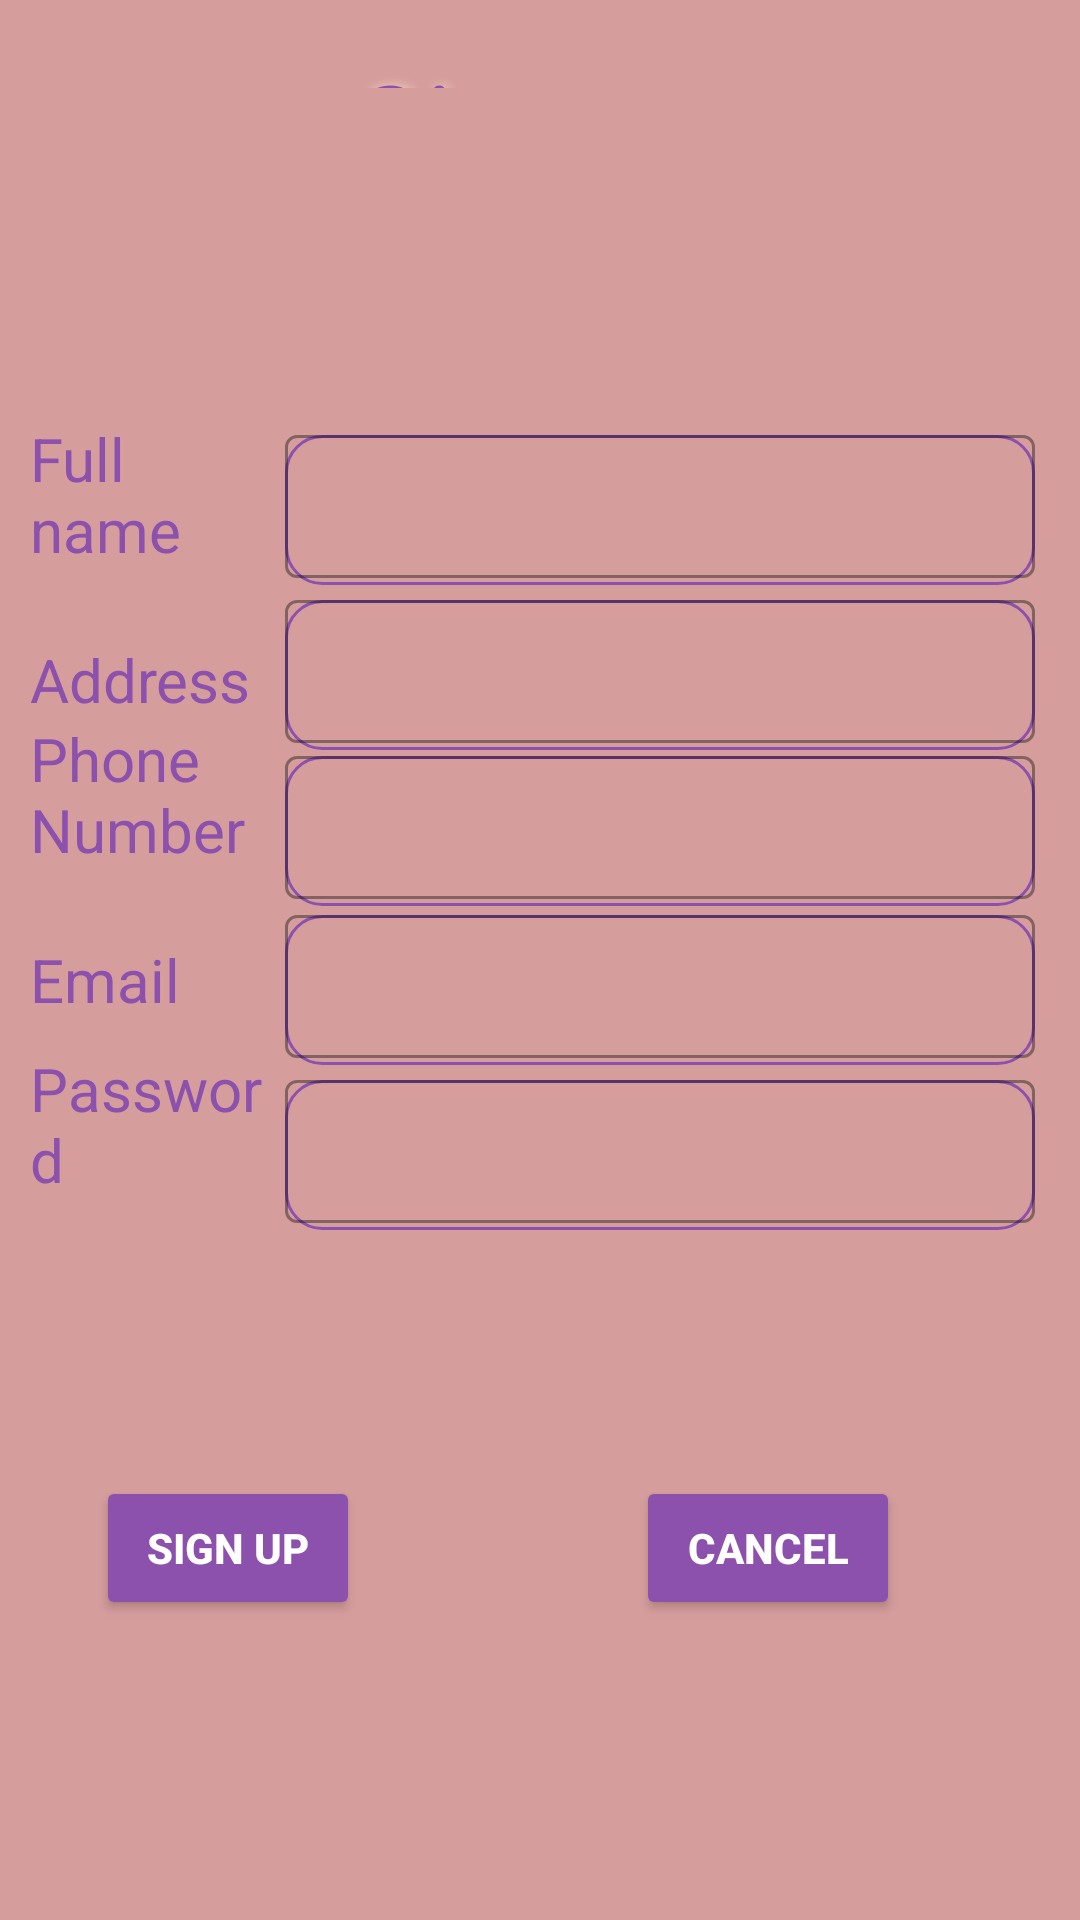

Produce the Android XML layout that renders to this screen, including the resource entries it uses.
<!-- AndroidManifest.xml: application theme Theme.Booker -->
<!-- res/layout/activity_register_user.xml -->
<?xml version="1.0" encoding="utf-8"?>
<androidx.constraintlayout.widget.ConstraintLayout xmlns:android="http://schemas.android.com/apk/res/android"
    xmlns:app="http://schemas.android.com/apk/res-auto"
    xmlns:tools="http://schemas.android.com/tools"
    android:layout_width="match_parent"
    android:layout_height="match_parent"
    tools:context=".ui.register_user.RegisterUserActivity"
    android:background="@color/gutbleeding">

    <RelativeLayout
        android:layout_width="match_parent"
        android:layout_height="match_parent">

        <ImageView
            android:layout_width="150dp"
            android:layout_height="150dp"
            android:layout_alignParentStart="true"
            android:layout_alignParentEnd="true"
            android:layout_marginStart="130dp"
            android:layout_marginTop="30dp"
            android:layout_marginEnd="131dp" />

        <TextView
            android:id="@+id/header"
            android:layout_alignParentBottom="true"
            android:layout_marginBottom="600dp"
            android:text="@string/sign_up"
            style="@style/headingOne" />


        <TextView
            android:id="@+id/name"
            style="@style/text"
            android:layout_alignParentStart="true"
            android:layout_marginStart="10dp"
            android:layout_marginEnd="272dp"
            android:layout_marginBottom="450dp"
            android:text="@string/full_name" />

        <com.google.android.material.textfield.TextInputLayout
            style="@style/inputLayout"
            android:background="@drawable/text_background"
            app:hintEnabled="false"
            android:layout_marginEnd="15dp"
            android:layout_marginBottom="445dp" >

            <com.google.android.material.textfield.TextInputEditText
                android:id="@+id/input_name"
                style="@style/inputField" />
        </com.google.android.material.textfield.TextInputLayout>


        <TextView
            android:id="@+id/address"
            style="@style/text"
            android:layout_alignParentStart="true"
            android:layout_marginStart="10dp"
            android:layout_marginEnd="267dp"
            android:layout_marginBottom="400dp"
            android:text="@string/address" />



        <com.google.android.material.textfield.TextInputLayout
            style="@style/inputLayout"
            android:layout_marginEnd="15dp"
            android:layout_marginBottom="390dp"
            android:background="@drawable/text_background"
            app:hintEnabled="false">
            <com.google.android.material.textfield.TextInputEditText
                android:id="@+id/input_address"
                style="@style/inputField"/>
        </com.google.android.material.textfield.TextInputLayout>


        <TextView
            android:id="@+id/phone_number"
            style="@style/text"
            android:layout_alignParentStart="true"
            android:layout_marginStart="10dp"
            android:layout_marginEnd="267dp"
            android:layout_marginBottom="350dp"
            android:text="@string/phone_number" />



        <com.google.android.material.textfield.TextInputLayout
            style="@style/inputLayout"
            android:layout_marginEnd="15dp"
            android:layout_marginBottom="338dp"
            android:background="@drawable/text_background"
            app:hintEnabled="false">
            <com.google.android.material.textfield.TextInputEditText
                android:id="@+id/input_phoneNumber"
                style="@style/inputField" />
        </com.google.android.material.textfield.TextInputLayout>


        <TextView
            android:id="@+id/email_address"
            style="@style/text"
            android:layout_alignParentStart="true"
            android:layout_marginStart="10dp"
            android:layout_marginEnd="268dp"
            android:layout_marginBottom="300dp"
            android:text="@string/email_address" />



        <com.google.android.material.textfield.TextInputLayout
            style="@style/inputLayout"
            android:layout_marginEnd="15dp"
            android:layout_marginBottom="285dp"
            android:background="@drawable/text_background"
            app:hintEnabled="false">
            <com.google.android.material.textfield.TextInputEditText
                android:id="@+id/input_email"
                style="@style/inputField"/>
        </com.google.android.material.textfield.TextInputLayout>


        <TextView
            android:id="@+id/password"
            style="@style/text"
            android:layout_alignParentStart="true"
            android:layout_marginStart="10dp"
            android:layout_marginEnd="270dp"
            android:layout_marginBottom="240dp"
            android:text="@string/password" />



        <com.google.android.material.textfield.TextInputLayout
            style="@style/inputLayout"
            android:layout_marginEnd="15dp"
            android:inputType="textPassword"
            android:layout_marginBottom="230dp"
            android:background="@drawable/text_background"
            app:hintEnabled="false">
            <com.google.android.material.textfield.TextInputEditText
                android:id="@+id/input_password"
                style="@style/inputField"/>
        </com.google.android.material.textfield.TextInputLayout>



        <Button
            android:id="@+id/button_save"
            android:layout_marginEnd="240dp"
            android:layout_marginBottom="100dp"
            style="@style/mainButton"
            android:text="@string/save" />


        <Button
            android:id="@+id/button_cancel"
            android:layout_marginEnd="60dp"
            android:layout_marginBottom="100dp"
            android:text="@string/cancel"
            style="@style/mainButton" />


    </RelativeLayout>

</androidx.constraintlayout.widget.ConstraintLayout>
<!-- resources referenced by this layout -->
<resources>
  <color name="gutbleeding">#D69D9D</color>
  <!-- drawable text_background (drawable-v24) -->
  <shape
      xmlns:android="http://schemas.android.com/apk/res/android"
      android:shape="rectangle">
  
      <corners
          android:bottomRightRadius="12dp"
          android:bottomLeftRadius="12dp"
          android:topLeftRadius="12dp"
          android:topRightRadius="12dp"/>
      <stroke
          android:color="@color/burple"
          android:width="1dp"/>
  </shape>
  <string name="address">Address</string>
  <string name="cancel">Cancel</string>
  <string name="email_address">Email</string>
  <string name="full_name">Full name</string>
  <string name="password">Password</string>
  <string name="phone_number">Phone Number</string>
  <string name="save">Sign up</string>
  <string name="sign_up">Sign up</string>
  <style name="headingOne">
          <item name="android:textSize">40sp</item>
          <item name="android:textColor">@color/burple</item>
          <item name="android:shadowColor">@color/white_ish</item>
          <item name="android:shadowDx">3</item>
          <item name="android:shadowDy">3</item>
          <item name="android:shadowRadius">10</item>
          <item name="android:padding">15dp</item>
          <item name="android:textStyle">italic</item>
          <item name="android:gravity">center_horizontal</item>
          <item name="android:layout_width">match_parent</item>
          <item name="android:layout_height">wrap_content</item>
      </style>
  <style name="inputField">
          <item name="android:layout_width">match_parent</item>
          <item name="android:layout_height">wrap_content</item>
          <item name="android:textColor">@color/burple</item>
      </style>
  <style name="inputLayout" parent="@style/Widget.MaterialComponents.TextInputLayout.OutlinedBox.Dense">
          <item name="android:layout_width">250dp</item>
          <item name="android:layout_height">50dp</item>
          <item name="android:layout_alignParentEnd">true</item>
          <item name="android:layout_alignParentBottom">true</item>
          <item name="android:textColorHint">@color/burple</item>
          <item name="android:textColor">@color/burple</item>
      </style>
  <style name="mainButton">
          <item name="android:layout_width">wrap_content</item>
          <item name="android:layout_height">wrap_content</item>
          <item name="backgroundTint">@color/burple</item>
          <item name="android:textColor">@color/white</item>
          <item name="android:textStyle">bold</item>
          <item name="android:layout_alignParentEnd">true</item>
          <item name="android:layout_alignParentBottom">true</item>
      </style>
  <style name="text">
          <item name="android:textColor">@color/burple</item>
          <item name="android:layout_width">wrap_content</item>
          <item name="android:layout_height">wrap_content</item>
          <item name="android:textSize">20sp</item>
          <item name="android:layout_alignParentEnd">true</item>
          <item name="android:layout_alignParentBottom">true</item>
      </style>
  <style name="Theme.Booker" parent="Theme.MaterialComponents.DayNight.NoActionBar">
          
          <item name="colorPrimary">@color/purple_500</item>
          <item name="colorPrimaryVariant">@color/purple_700</item>
          <item name="colorOnPrimary">@color/black</item>
          
          <item name="colorSecondary">@color/teal_200</item>
          <item name="colorSecondaryVariant">@color/teal_700</item>
          <item name="colorOnSecondary">@color/black</item>
          
          <item name="android:statusBarColor" tools:targetApi="l">?attr/colorPrimaryVariant</item>
          
      </style>
  <color name="burple">#8C50AD</color>
  <color name="white_ish">#fafad2</color>
  <color name="white">#FFFFFFFF</color>
  <color name="purple_500">#FF6200EE</color>
  <color name="purple_700">#FF3700B3</color>
  <color name="black">#FF000000</color>
  <color name="teal_200">#FF03DAC5</color>
  <color name="teal_700">#FF018786</color>
</resources>
